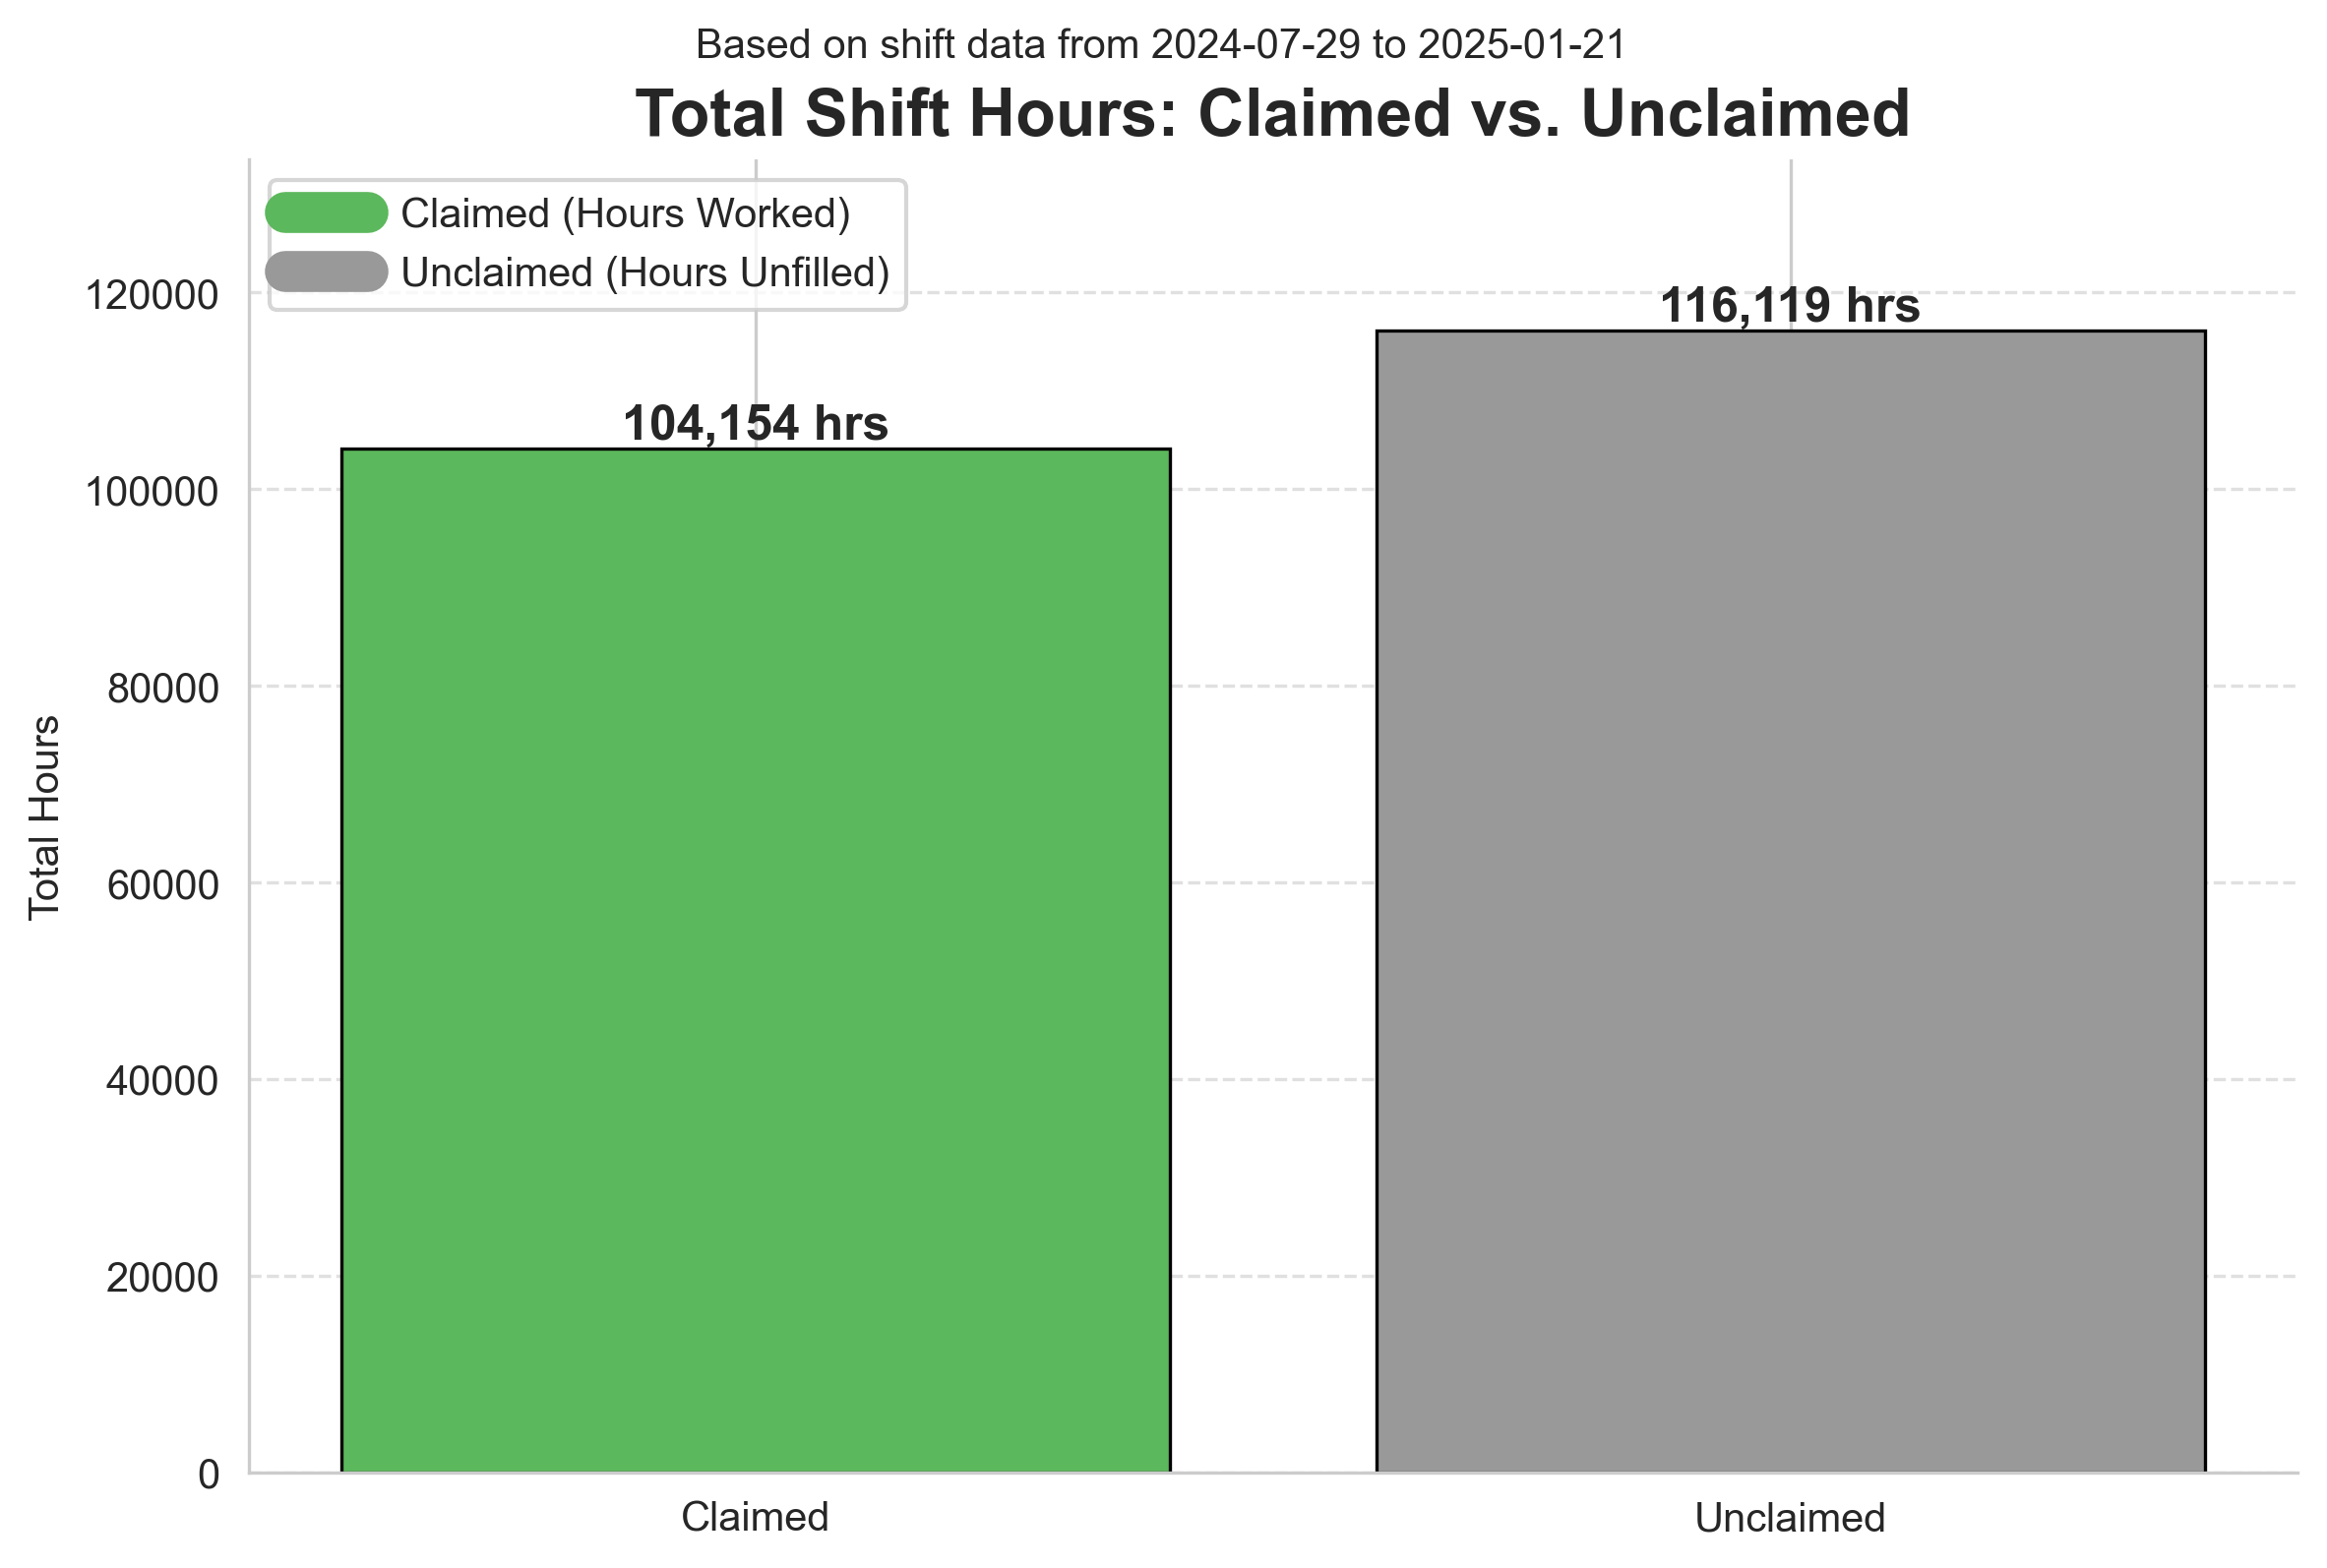

Source code (Python):
# Import necessary libraries
import pandas as pd
import matplotlib.pyplot as plt
from matplotlib.ticker import FuncFormatter
import seaborn as sns

# Set Seaborn style for consistent and clean visuals
sns.set_style("whitegrid")

# Read shift data and parse relevant datetime columns
df = pd.read_csv("shifts_final.csv", parse_dates=["SHIFT_START_AT", "OFFER_VIEWED_AT", "CLAIMED_AT"])

# Convert DURATION column to numeric values (in case of invalid entries)
df["DURATION"] = pd.to_numeric(df["DURATION"], errors='coerce')

# Find earliest and latest activity timestamps for annotation purposes
earliest_view = df["OFFER_VIEWED_AT"].min()
latest_activity = max(df["OFFER_VIEWED_AT"].max(), df["CLAIMED_AT"].max())

# Filter claimed and unclaimed shifts
claimed_df = df[df["CLAIMED"].astype(str).str.lower() == "true"]
unclaimed_df = df[df["CLAIMED"].astype(str).str.lower() != "true"]

# Total hours for claimed shifts (sum of all durations)
claimed_hours = claimed_df["DURATION"].sum()

# For unclaimed shifts, count only the first occurrence per SHIFT_ID to avoid duplicates
unclaimed_hours = unclaimed_df.groupby("SHIFT_ID")["DURATION"].first().sum()

# --- Visualization: Bar Chart of Claimed vs Unclaimed Hours ---
fig, ax = plt.subplots(figsize=(8, 6))

# Create bar chart with total hours
bars = ax.bar(
    ["Claimed", "Unclaimed"],                  # X-axis categories
    [claimed_hours, unclaimed_hours],          # Y-axis values
    color=["#5cb85c", "#999999"],              # Green for claimed, gray for unclaimed
    edgecolor="black",
    linewidth=0.8
)

# Add value labels above each bar
for bar in bars:
    yval = bar.get_height()
    ax.text(
        bar.get_x() + bar.get_width() / 2,
        yval + 10,
        f"{yval:,.0f} hrs",
        ha='center',
        va='bottom',
        fontsize=12,
        fontweight='bold'
    )

# Set plot title and subtitle with data range
ax.set_title("Total Shift Hours: Claimed vs. Unclaimed", fontsize=16, weight='bold')
fig.suptitle(f"Based on shift data from {earliest_view.date()} to {latest_activity.date()}", fontsize=10, y=0.91)

# Y-axis label and limits
ax.set_ylabel("Total Hours")
ax.set_ylim(0, max(claimed_hours, unclaimed_hours) * 1.15)

# Add horizontal grid lines for better readability
ax.grid(axis='y', linestyle='--', alpha=0.6)

# Create custom legend for clarity
custom_lines = [
    plt.Line2D([0], [0], color='#5cb85c', lw=10),
    plt.Line2D([0], [0], color='#999999', lw=10)
]
ax.legend(custom_lines, ["Claimed (Hours Worked)", "Unclaimed (Hours Unfilled)"], loc="upper left")

# Remove top/right plot borders
sns.despine()

# Adjust layout and save figure
plt.tight_layout(rect=[0, 0.03, 1, 0.95])
plt.savefig("1b_Total_Shift_Hours_Claimed_vs_Unclaimed.png", dpi=300, bbox_inches='tight')

# --- Summary Statistics ---
# Compute total and percentages
total_hours = claimed_hours + unclaimed_hours
claimed_pct = claimed_hours / total_hours * 100 if total_hours else 0
unclaimed_pct = unclaimed_hours / total_hours * 100 if total_hours else 0

# Print a summary table to the console
print("\n=== Total Shift Hours Summary ===")
print(f"{'':<12} | {'Hours':>12} | {'% of Total':>10}")
print("-" * 38)
print(f"{'Claimed':<12} | {claimed_hours:12,.0f} | {claimed_pct:10.1f}%")
print(f"{'Unclaimed':<12} | {unclaimed_hours:12,.0f} | {unclaimed_pct:10.1f}%")
print(f"{'Total':<12} | {total_hours:12,.0f} | {100.0:10.1f}%")
